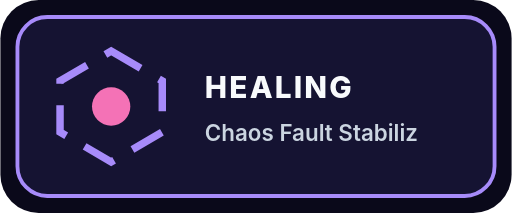
t = 0.00 s
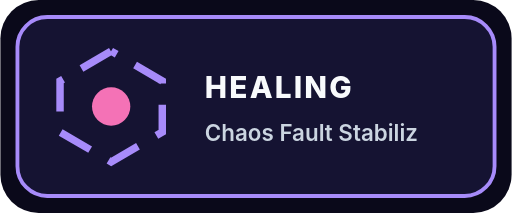
t = 0.75 s
t = 1.50 s: frame unchanged from t = 0.00 s, image omitted
t = 2.25 s: frame unchanged from t = 0.75 s, image omitted

The animated SVG that drew these frames (rendered in a browser with its animation timeline set to each time). Animation: 1 SMIL element (animate=1); one cycle of 3.00 s, repeats indefinitely.

<svg xmlns="http://www.w3.org/2000/svg" viewBox="0 0 240 100" width="240" height="100" role="img" aria-labelledby="loading_chaos_fault_stabilizerTitle loading_chaos_fault_stabilizerDesc">
  <title id="loading_chaos_fault_stabilizerTitle">Chaos Fault Stabilizer</title>
  <desc id="loading_chaos_fault_stabilizerDesc">Animated loading indicator for Chaos Fault Stabilizer (HEALING).</desc>
  <g id="loading_chaos_fault_stabilizerBase" data-edit-id="base" data-edit-label="Loader background" data-edit-lock="true"><rect x="0" y="0" width="240" height="100" rx="18" fill="#0a091a"/><rect x="8" y="8" width="224" height="84" rx="14" fill="#151332" stroke="#a78bfa" stroke-width="1.8"/></g>
  <g id="loading_chaos_fault_stabilizerSpinner" data-edit-id="spinner" data-edit-label="Animated loading motif"><polygon points="52,24 76,38 76,62 52,76 28,62 28,38" fill="none" stroke="#a78bfa" stroke-width="3.5" stroke-dasharray="16 10"><animate id="loading_chaos_fault_stabilizerHexFlow" attributeName="stroke-dashoffset" values="52;0" dur="3s" repeatCount="indefinite"/></polygon><circle cx="52" cy="50" r="9" fill="#f472b6"/></g>
  <g id="loading_chaos_fault_stabilizerCopy" data-edit-id="copy" data-edit-label="Loader status text"><text id="loading_chaos_fault_stabilizerState" data-edit-id="state" data-edit-label="Active state label" x="96" y="46" font-family="Inter,ui-sans-serif,system-ui,sans-serif" font-size="14" font-weight="800" letter-spacing="1" fill="#f8fafc">HEALING</text><text id="loading_chaos_fault_stabilizerSub" data-edit-id="sub" data-edit-label="Loader title" x="96" y="66" font-family="Inter,ui-sans-serif,system-ui,sans-serif" font-size="10.5" font-weight="600" fill="#cbd5e1">Chaos Fault Stabiliz</text></g>
</svg>
